Run: headless pygame with SDL's dummy video driver; simulated clock (each Clock.tick advances the game by its frame time, no real sleeping); random seed 0; keys injected as events and as key.get_pressed() state; mouse plan: one left click at the window centre at the start of phase 2, then a move to the lower-right quarter at the start of phase 3.
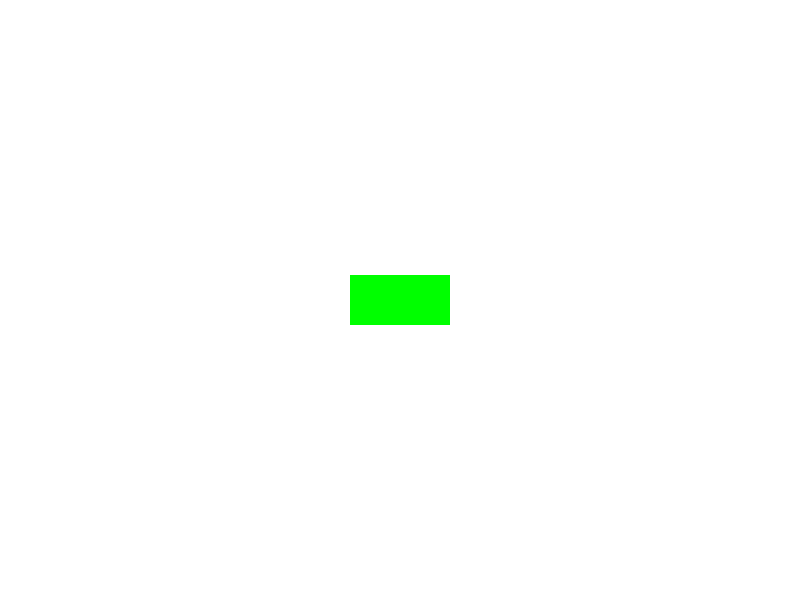
Frame 1 of 4 · flips 1–60 · no input
Frame 2 of 4 · flips 61–180 · clicked the window centre · tapped SPACE, RETURN · held RIGHT (→), D · screen unchanged from frame 1, image omitted
Frame 3 of 4 · flips 181–300 · moved the mouse to the lower-right quarter · held DOWN (↓), S · screen unchanged from frame 2, image omitted
Frame 4 of 4 · flips 301–420 · held LEFT (←), A, UP (↑), W · screen unchanged from frame 3, image omitted

The pygame program that drew these frames:

import pygame


class SmallButton():
    def __init__(self, x, y, image, normal_color, clicked_color):
        self.image = image
        self.rect = self.image.get_rect()
        self.rect.topleft = (x, y)
        self.clicked = False
        self.normal_color = normal_color  # צבע רגיל
        self.clicked_color = clicked_color  # צבע בלחיצה
        self.current_color = self.normal_color  # צבע התחלתי הוא רגיל

    def draw(self, display):
        action = False
        pos = pygame.mouse.get_pos()

        # בדיקת אם העכבר על הכפתור
        if self.rect.collidepoint(pos):
            if pygame.mouse.get_pressed()[0] == 1 and not self.clicked:
                # אם הכפתור נלחץ, שנה את הצבע והפעל את הפעולה
                self.clicked = True
                self.current_color = self.clicked_color
                action = True
            elif pygame.mouse.get_pressed()[0] == 0:
                # אם העכבר שוחרר, שנה חזרה לצבע הרגיל
                self.clicked = False


        # יצירת מלבן בגודל של הכפתור עם הצבע הנוכחי
        pygame.draw.rect(display, self.current_color, self.rect)

        # הצגת התמונה על הכפתור
        display.blit(self.image, (self.rect.x, self.rect.y))

        return action


# דוגמת שימוש:

pygame.init()

# יצירת מסך ופרטי הכפתור
window_width, window_height = 800, 600
display = pygame.display.set_mode((window_width, window_height))

# תמונה לכפתור
button_image = pygame.Surface((100, 50))  # כפתור בגודל 100x50
button_image.fill((0, 255, 0))  # צבע הכפתור (ירוק לדוגמה)

# יצירת כפתור קטן
small_button = SmallButton(350, 275, button_image, (0, 255, 0), (255, 0, 0))  # ירוק רגיל, אדום בלחיצה

# לולאת המשחק
running = True
clock = pygame.time.Clock()

while running:
    for event in pygame.event.get():
        if event.type == pygame.QUIT:
            running = False

    display.fill((255, 255, 255))  # רקע לבן

    # Draw and check if the button is clicked
    if small_button.draw(display):
        print("Button clicked!")

    pygame.display.flip()
    clock.tick(60)

pygame.quit()
